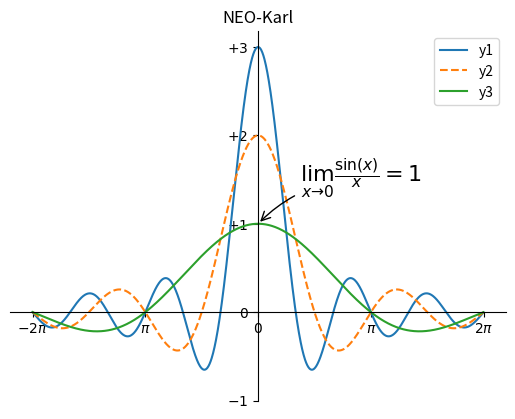

Here is the Python script that generated this plot:
#==================================================================
#首先需要导入两个文件
import  matplotlib.pyplot as plt
import  numpy as np
#==================================================================
x = np.arange(-2*np.pi,2*np.pi,0.01)#定义横轴范围
y = np.sin(3*x)/x#函数
y2 = np.sin(2*x)/x
y3 = np.sin(x)/x
plt.plot(x,y)#绘制,matplotlib默认展示不同的颜色
plt.plot(x,y2,'--')
plt.plot(x,y3)
plt.xticks([-2*np.pi,-np.pi,0,np.pi,2*np.pi],[r'$-2\pi$',r'$\pi$','$0$','$\pi$','$2\pi$'])#显示横坐标刻度值，不加第二个参数，将显示的是数值而不是字母
plt.yticks([-1,0,1,2,3],[r'$-1$','$0$','$+1$','$+2$','$+3$'])
plt.legend(['y1','y2','y3'])
plt.title('NEO-Karl')
#添加注释，使用annotate函数，第一个参数为：latex表达式，即要现实的字符，xy是注释在图表的数据点位置，xytext表示注释与数据点距离，textcoords='offset points'似乎是必须选？使用arrowprops控制箭头
plt.annotate(r'$\lim_{x\to 0}\frac{\sin(x)}{x}=1$',xy=[0,1],xytext=[30,30],fontsize=16,textcoords='offset points',arrowprops=dict(arrowstyle='->',connectionstyle='arc3,rad=.2'))
ax = plt.gca()#使用gca函数获取axes对象
ax.spines['right'].set_color('none')#右侧边隐藏
ax.spines['top'].set_color('none')
ax.xaxis.set_ticks_position('bottom')#将底边设为横坐标
ax.spines['bottom'].set_position(('data',0))#将坐标置于坐标0处
ax.yaxis.set_ticks_position('left')#左边设置为纵坐标
ax.spines['left'].set_position(('data',0))
plt.show()